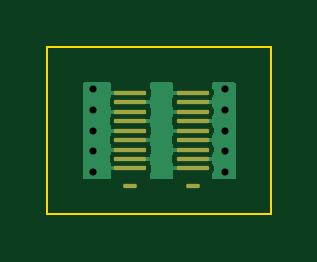
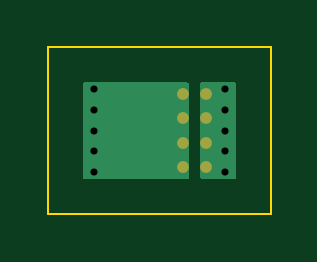
Circuit board: 10 layer files. Board 9.5 x 7.1 mm.
- bottom_copper: vertical_T1.575_d0.660_cu0.070_v5_p0.20-B_Cu.gbl (2450 bytes)
- bottom_mask: vertical_T1.575_d0.660_cu0.070_v5_p0.20-B_Mask.gbs (785 bytes)
- paste: vertical_T1.575_d0.660_cu0.070_v5_p0.20-B_Paste.gbp (780 bytes)
- bottom_silk: vertical_T1.575_d0.660_cu0.070_v5_p0.20-B_Silkscreen.gbo (485 bytes)
- outline: vertical_T1.575_d0.660_cu0.070_v5_p0.20-Edge_Cuts.gm1 (714 bytes)
- top_copper: vertical_T1.575_d0.660_cu0.070_v5_p0.20-F_Cu.gtl (10060 bytes)
- top_mask: vertical_T1.575_d0.660_cu0.070_v5_p0.20-F_Mask.gts (1957 bytes)
- paste: vertical_T1.575_d0.660_cu0.070_v5_p0.20-F_Paste.gtp (1952 bytes)
- top_silk: vertical_T1.575_d0.660_cu0.070_v5_p0.20-F_Silkscreen.gto (485 bytes)
- drill: vertical_T1.575_d0.660_cu0.070_v5_p0.20.drl (474 bytes)

=== bottom_copper: vertical_T1.575_d0.660_cu0.070_v5_p0.20-B_Cu.gbl ===
%TF.GenerationSoftware,KiCad,Pcbnew,10.0.8*%
%TF.CreationDate,2026-11-19T07:49:54+06:00*%
%TF.ProjectId,vertical_T1.575_d0.660_cu0.070_v5_p0.20,76657274-6963-4616-9c5f-54312e353735,rev?*%
%TF.SameCoordinates,Original*%
%TF.FileFunction,Copper,L4,Bot*%
%TF.FilePolarity,Positive*%
%FSLAX46Y46*%
G04 Gerber Fmt 4.6, Leading zero omitted, Abs format (unit mm)*
G04 Created by KiCad (PCBNEW 10.0.8) date 2026-11-19 07:49:54*
%MOMM*%
%LPD*%
G01*
G04 APERTURE LIST*
%TA.AperFunction,SMDPad,CuDef*%
%ADD10C,0.500000*%
%TD*%
%TA.AperFunction,ViaPad*%
%ADD11C,0.600000*%
%TD*%
G04 APERTURE END LIST*
D10*
%TO.P,C3,1*%
%TO.N,VIN*%
X101250000Y-99487500D03*
%TO.P,C3,2*%
%TO.N,GND*%
X102250000Y-99487500D03*
%TD*%
%TO.P,C4,1*%
%TO.N,VIN*%
X101250000Y-98462500D03*
%TO.P,C4,2*%
%TO.N,GND*%
X102250000Y-98462500D03*
%TD*%
%TO.P,C2,1*%
%TO.N,VIN*%
X101250000Y-100512500D03*
%TO.P,C2,2*%
%TO.N,GND*%
X102250000Y-100512500D03*
%TD*%
%TO.P,C1,1*%
%TO.N,VIN*%
X101250000Y-101537500D03*
%TO.P,C1,2*%
%TO.N,GND*%
X102250000Y-101537500D03*
%TD*%
D11*
%TO.N,VIN*%
X100450000Y-98250000D03*
X100450000Y-99125000D03*
X100450000Y-101750000D03*
X100450000Y-100875000D03*
X100450000Y-100000000D03*
%TO.N,GND*%
X106020000Y-99125000D03*
X106020000Y-101750000D03*
X106020000Y-100000000D03*
X106020000Y-98250000D03*
X106020000Y-100875000D03*
%TD*%
%TA.AperFunction,Conductor*%
%TO.N,VIN*%
G36*
X101459999Y-97953727D02*
G01*
X101466893Y-97956583D01*
X101493413Y-97983098D01*
X101496271Y-97989999D01*
X101500000Y-98008747D01*
X101500000Y-101991252D01*
X101496271Y-102010003D01*
X101493416Y-102016896D01*
X101466898Y-102043414D01*
X101460003Y-102046270D01*
X101441253Y-102050000D01*
X100058747Y-102050000D01*
X100039999Y-102046271D01*
X100033101Y-102043414D01*
X100006585Y-102016898D01*
X100003727Y-102009997D01*
X100000000Y-101991252D01*
X100000000Y-98008747D01*
X100003727Y-97990002D01*
X100006583Y-97983106D01*
X100033094Y-97956588D01*
X100040002Y-97953726D01*
X100058747Y-97950000D01*
X101441253Y-97950000D01*
X101459999Y-97953727D01*
G37*
%TD.AperFunction*%
%TD*%
%TA.AperFunction,Conductor*%
%TO.N,GND*%
G36*
X106455648Y-97964352D02*
G01*
X106470000Y-97999000D01*
X106470000Y-102001000D01*
X106455648Y-102035648D01*
X106421000Y-102050000D01*
X102049000Y-102050000D01*
X102014352Y-102035648D01*
X102000000Y-102001000D01*
X102000000Y-97999000D01*
X102014352Y-97964352D01*
X102049000Y-97950000D01*
X106421000Y-97950000D01*
X106455648Y-97964352D01*
G37*
%TD.AperFunction*%
%TD*%
M02*

=== bottom_mask: vertical_T1.575_d0.660_cu0.070_v5_p0.20-B_Mask.gbs ===
%TF.GenerationSoftware,KiCad,Pcbnew,10.0.8*%
%TF.CreationDate,2026-11-19T07:49:54+06:00*%
%TF.ProjectId,vertical_T1.575_d0.660_cu0.070_v5_p0.20,76657274-6963-4616-9c5f-54312e353735,rev?*%
%TF.SameCoordinates,Original*%
%TF.FileFunction,Soldermask,Bot*%
%TF.FilePolarity,Negative*%
%FSLAX46Y46*%
G04 Gerber Fmt 4.6, Leading zero omitted, Abs format (unit mm)*
G04 Created by KiCad (PCBNEW 10.0.8) date 2026-11-19 07:49:54*
%MOMM*%
%LPD*%
G01*
G04 APERTURE LIST*
%ADD10C,0.500000*%
G04 APERTURE END LIST*
D10*
%TO.C,C3*%
X101250000Y-99487500D03*
X102250000Y-99487500D03*
%TD*%
%TO.C,C4*%
X101250000Y-98462500D03*
X102250000Y-98462500D03*
%TD*%
%TO.C,C2*%
X101250000Y-100512500D03*
X102250000Y-100512500D03*
%TD*%
%TO.C,C1*%
X101250000Y-101537500D03*
X102250000Y-101537500D03*
%TD*%
M02*

=== paste: vertical_T1.575_d0.660_cu0.070_v5_p0.20-B_Paste.gbp ===
%TF.GenerationSoftware,KiCad,Pcbnew,10.0.8*%
%TF.CreationDate,2026-11-19T07:49:54+06:00*%
%TF.ProjectId,vertical_T1.575_d0.660_cu0.070_v5_p0.20,76657274-6963-4616-9c5f-54312e353735,rev?*%
%TF.SameCoordinates,Original*%
%TF.FileFunction,Paste,Bot*%
%TF.FilePolarity,Positive*%
%FSLAX46Y46*%
G04 Gerber Fmt 4.6, Leading zero omitted, Abs format (unit mm)*
G04 Created by KiCad (PCBNEW 10.0.8) date 2026-11-19 07:49:54*
%MOMM*%
%LPD*%
G01*
G04 APERTURE LIST*
%ADD10C,0.500000*%
G04 APERTURE END LIST*
D10*
%TO.C,C3*%
X101250000Y-99487500D03*
X102250000Y-99487500D03*
%TD*%
%TO.C,C4*%
X101250000Y-98462500D03*
X102250000Y-98462500D03*
%TD*%
%TO.C,C2*%
X101250000Y-100512500D03*
X102250000Y-100512500D03*
%TD*%
%TO.C,C1*%
X101250000Y-101537500D03*
X102250000Y-101537500D03*
%TD*%
M02*

=== bottom_silk: vertical_T1.575_d0.660_cu0.070_v5_p0.20-B_Silkscreen.gbo ===
%TF.GenerationSoftware,KiCad,Pcbnew,10.0.8*%
%TF.CreationDate,2026-11-19T07:49:54+06:00*%
%TF.ProjectId,vertical_T1.575_d0.660_cu0.070_v5_p0.20,76657274-6963-4616-9c5f-54312e353735,rev?*%
%TF.SameCoordinates,Original*%
%TF.FileFunction,Legend,Bot*%
%TF.FilePolarity,Positive*%
%FSLAX46Y46*%
G04 Gerber Fmt 4.6, Leading zero omitted, Abs format (unit mm)*
G04 Created by KiCad (PCBNEW 10.0.8) date 2026-11-19 07:49:54*
%MOMM*%
%LPD*%
G01*
G04 APERTURE LIST*
G04 APERTURE END LIST*
M02*

=== outline: vertical_T1.575_d0.660_cu0.070_v5_p0.20-Edge_Cuts.gm1 ===
%TF.GenerationSoftware,KiCad,Pcbnew,10.0.8*%
%TF.CreationDate,2026-11-19T07:49:54+06:00*%
%TF.ProjectId,vertical_T1.575_d0.660_cu0.070_v5_p0.20,76657274-6963-4616-9c5f-54312e353735,rev?*%
%TF.SameCoordinates,Original*%
%TF.FileFunction,Profile,NP*%
%FSLAX46Y46*%
G04 Gerber Fmt 4.6, Leading zero omitted, Abs format (unit mm)*
G04 Created by KiCad (PCBNEW 10.0.8) date 2026-11-19 07:49:54*
%MOMM*%
%LPD*%
G01*
G04 APERTURE LIST*
%TA.AperFunction,Profile*%
%ADD10C,0.100000*%
%TD*%
G04 APERTURE END LIST*
D10*
X98500000Y-96450000D02*
X98500000Y-103550000D01*
X98500000Y-103550000D02*
X107970000Y-103550000D01*
X107970000Y-96450000D02*
X98500000Y-96450000D01*
X107970000Y-103550000D02*
X107970000Y-96450000D01*
M02*

=== top_copper: vertical_T1.575_d0.660_cu0.070_v5_p0.20-F_Cu.gtl (10060 bytes, source omitted) ===
=== top_mask: vertical_T1.575_d0.660_cu0.070_v5_p0.20-F_Mask.gts (1957 bytes, source withheld) ===
=== paste: vertical_T1.575_d0.660_cu0.070_v5_p0.20-F_Paste.gtp (1952 bytes, source withheld) ===
=== top_silk: vertical_T1.575_d0.660_cu0.070_v5_p0.20-F_Silkscreen.gto ===
%TF.GenerationSoftware,KiCad,Pcbnew,10.0.8*%
%TF.CreationDate,2026-11-19T07:49:54+06:00*%
%TF.ProjectId,vertical_T1.575_d0.660_cu0.070_v5_p0.20,76657274-6963-4616-9c5f-54312e353735,rev?*%
%TF.SameCoordinates,Original*%
%TF.FileFunction,Legend,Top*%
%TF.FilePolarity,Positive*%
%FSLAX46Y46*%
G04 Gerber Fmt 4.6, Leading zero omitted, Abs format (unit mm)*
G04 Created by KiCad (PCBNEW 10.0.8) date 2026-11-19 07:49:54*
%MOMM*%
%LPD*%
G01*
G04 APERTURE LIST*
G04 APERTURE END LIST*
M02*

=== drill: vertical_T1.575_d0.660_cu0.070_v5_p0.20.drl ===
M48
; DRILL file KiCad 10.0.8 date 2026-11-19T07:49:54
; FORMAT={-:-/ absolute / metric / decimal}
; #@! TF.CreationDate,2026-11-19T07:49:54+06:00
; #@! TF.GenerationSoftware,Kicad,Pcbnew,10.0.8
; #@! TF.FileFunction,MixedPlating,1,4
FMAT,2
METRIC
; #@! TA.AperFunction,Plated,PTH,ViaDrill
T1C0.300
%
G90
G05
T1
X100.45Y-98.25
X100.45Y-99.125
X100.45Y-100.0
X100.45Y-100.875
X100.45Y-101.75
X106.02Y-98.25
X106.02Y-99.125
X106.02Y-100.0
X106.02Y-100.875
X106.02Y-101.75
M30
